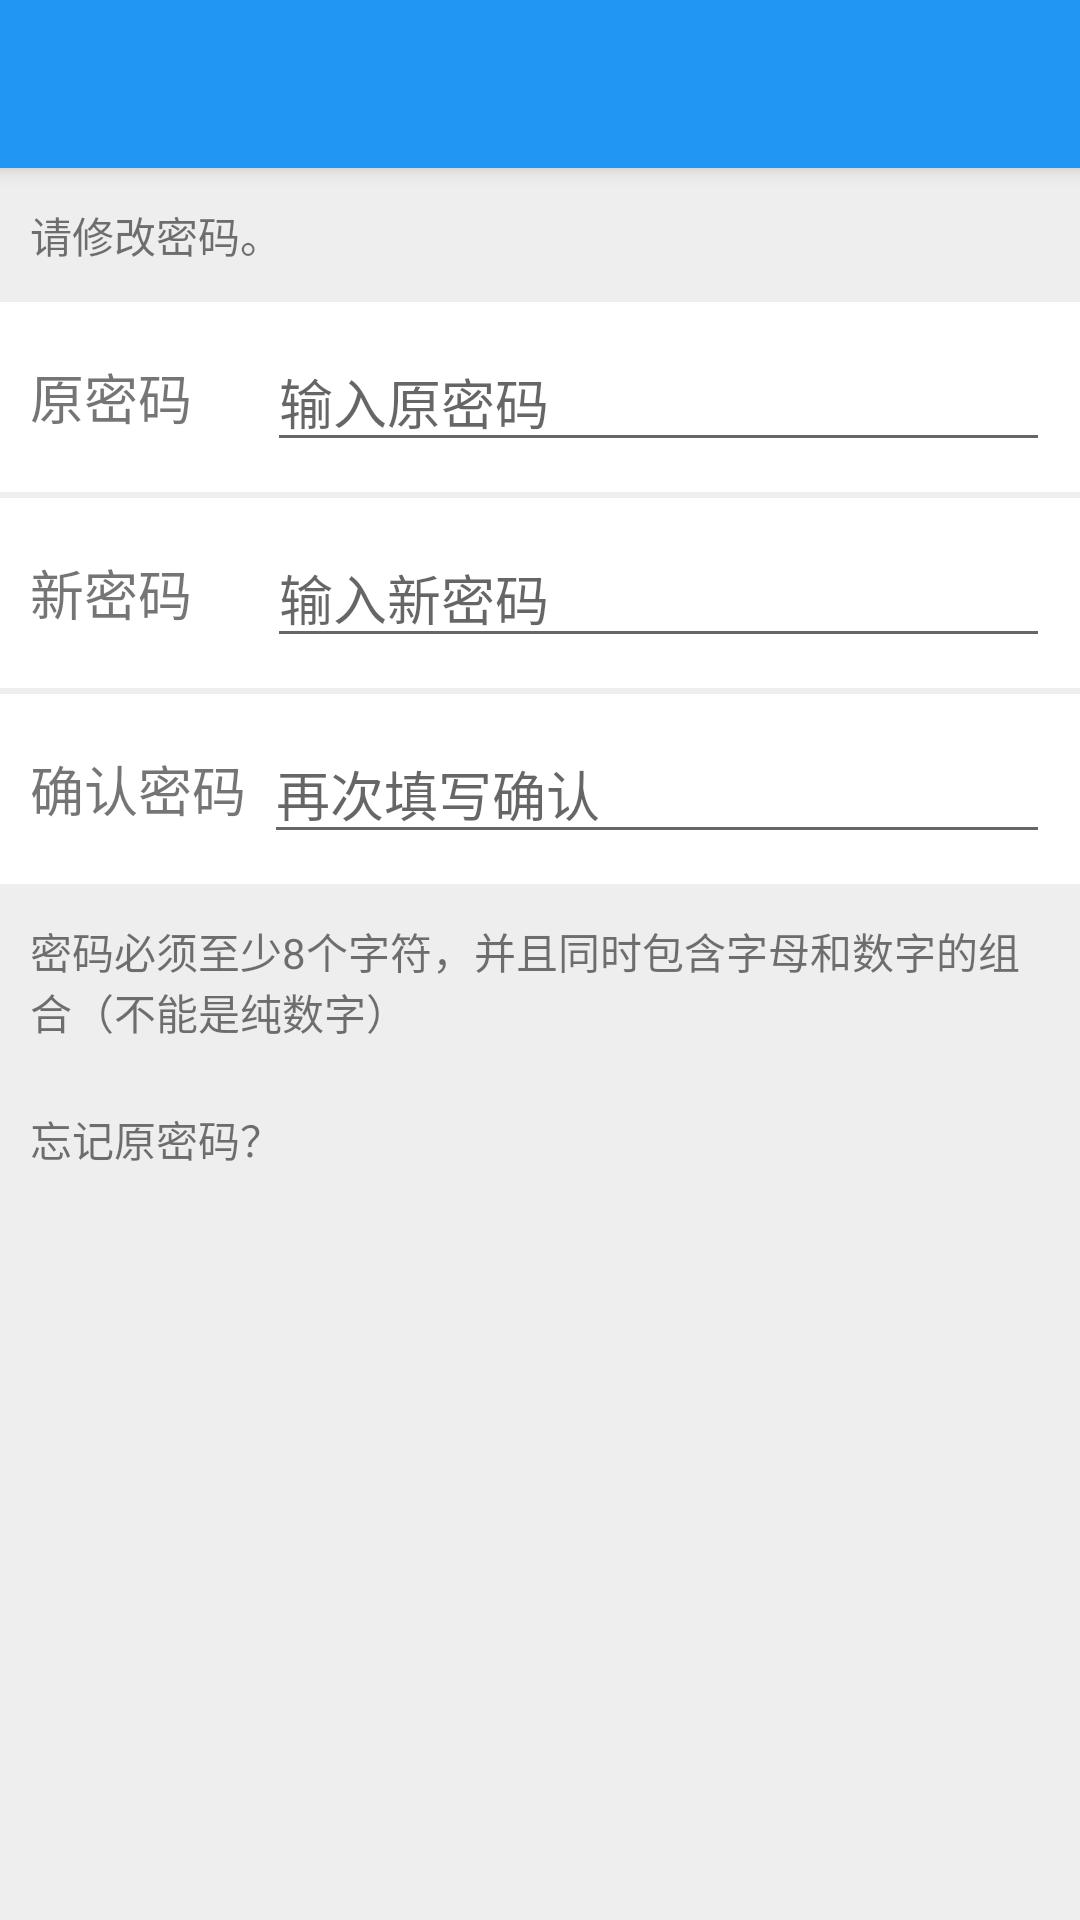

Produce the Android XML layout that renders to this screen, including the resource entries it uses.
<!-- AndroidManifest.xml: application theme AppTheme -->
<!-- res/layout/activity_changepwd.xml -->
<?xml version="1.0" encoding="utf-8"?>
<LinearLayout xmlns:android="http://schemas.android.com/apk/res/android"
    xmlns:app="http://schemas.android.com/apk/res-auto"
    xmlns:tools="http://schemas.android.com/tools"
    android:layout_width="match_parent"
    android:layout_height="match_parent"
    android:orientation="vertical"
    android:background="#EEE"
    tools:context=".set.Changepwd">

    <androidx.appcompat.widget.Toolbar
        android:id="@+id/toolbar_finish"
        android:layout_width="match_parent"
        android:layout_height="?attr/actionBarSize"
        android:background="@color/colorPrimary"
        android:elevation="4dp"
        android:theme="@style/ThemeOverlay.AppCompat.Dark.ActionBar"
        app:popupTheme="@style/ThemeOverlay.AppCompat.Light" />

    <LinearLayout
        android:layout_width="match_parent"
        android:layout_height="wrap_content"
        android:layout_marginTop="@dimen/friend_info_margin_top_2"
        android:orientation="horizontal"
        android:padding="@dimen/friend_info_linear_padding">

        <TextView
            android:layout_width="match_parent"
            android:layout_height="wrap_content"
            android:text="@string/settings_safety_pwd_hint"
            android:textSize="@dimen/settings_hint_text_size"/>

    </LinearLayout>

    <LinearLayout
        android:layout_width="match_parent"
        android:layout_height="wrap_content"
        android:layout_marginTop="@dimen/friend_info_margin_top_2"
        android:orientation="horizontal"
        android:background="@drawable/ripple_bg"
        android:clickable="true"
        android:focusable="true"
        android:padding="@dimen/friend_info_linear_padding">

        <TextView
            android:layout_width="wrap_content"
            android:layout_height="wrap_content"
            android:layout_gravity="center_vertical"
            android:text="@string/settings_safety_pwd_old"
            android:textSize="@dimen/friend_info_text_size"/>

        <EditText
            android:id="@+id/settings_safety_pwd_old"
            android:layout_width="0dp"
            android:layout_height="wrap_content"
            android:layout_weight="1"
            android:layout_marginStart="25dp"
            android:inputType="textPassword"
            android:hint="@string/settings_safety_pwd_old_hint"/>

    </LinearLayout>

    <LinearLayout
        android:layout_width="match_parent"
        android:layout_height="wrap_content"
        android:layout_marginTop="@dimen/friend_info_margin_top_2"
        android:orientation="horizontal"
        android:background="@drawable/ripple_bg"
        android:clickable="true"
        android:focusable="true"
        android:padding="@dimen/friend_info_linear_padding">

        <TextView
            android:layout_width="wrap_content"
            android:layout_height="wrap_content"
            android:layout_gravity="center_vertical"
            android:text="@string/settings_safety_pwd_new"
            android:textSize="@dimen/friend_info_text_size"/>

        <EditText
            android:id="@+id/settings_safety_pwd_new"
            android:layout_width="0dp"
            android:layout_height="wrap_content"
            android:layout_weight="1"
            android:layout_marginStart="25dp"
            android:inputType="textPassword"
            android:hint="@string/settings_safety_pwd_new_hint"/>

    </LinearLayout>

    <LinearLayout
        android:layout_width="match_parent"
        android:layout_height="wrap_content"
        android:layout_marginTop="@dimen/friend_info_margin_top_2"
        android:orientation="horizontal"
        android:background="@drawable/ripple_bg"
        android:clickable="true"
        android:focusable="true"
        android:padding="@dimen/friend_info_linear_padding">

        <TextView
            android:layout_width="wrap_content"
            android:layout_height="wrap_content"
            android:layout_gravity="center_vertical"
            android:text="@string/settings_safety_pwd_new2"
            android:textSize="@dimen/friend_info_text_size"/>

        <EditText
            android:id="@+id/settings_safety_pwd_new2"
            android:layout_width="0dp"
            android:layout_height="wrap_content"
            android:layout_weight="1"
            android:layout_marginStart="6dp"
            android:inputType="textPassword"
            android:hint="@string/settings_safety_pwd_new2_hint"/>

    </LinearLayout>

    <LinearLayout
        android:layout_width="match_parent"
        android:layout_height="wrap_content"
        android:layout_marginTop="@dimen/friend_info_margin_top_2"
        android:orientation="horizontal"
        android:padding="@dimen/friend_info_linear_padding">

        <TextView
            android:layout_width="match_parent"
            android:layout_height="wrap_content"
            android:text="@string/settings_safety_pwd_hint2"
            android:textSize="@dimen/settings_hint_text_size"/>

    </LinearLayout>

    <LinearLayout
        android:id="@+id/settings_safety_pwd_forget"
        android:layout_width="match_parent"
        android:layout_height="wrap_content"
        android:layout_marginTop="@dimen/friend_info_margin_top_2"
        android:orientation="horizontal"
        android:padding="@dimen/friend_info_linear_padding">

        <TextView
            android:layout_width="match_parent"
            android:layout_height="wrap_content"
            android:text="@string/settings_safety_pwd_forget"
            android:textSize="@dimen/settings_hint_text_size"/>

    </LinearLayout>

</LinearLayout>
<!-- resources referenced by this layout -->
<resources>
  <color name="colorPrimary">#2196F3</color>
  <dimen name="friend_info_linear_padding">10dp</dimen>
  <dimen name="friend_info_margin_top_2">2dp</dimen>
  <dimen name="friend_info_text_size">18sp</dimen>
  <dimen name="settings_hint_text_size">14sp</dimen>
  <!-- drawable ripple_bg (drawable) -->
  <?xml version="1.0" encoding="utf-8"?>
  <ripple xmlns:android="http://schemas.android.com/apk/res/android"
      android:color="@color/x_recycler_color_text_gray">
      <item android:drawable="@color/colorWhite" />
  </ripple>
  <string name="settings_safety_pwd_forget">忘记原密码？</string>
  <string name="settings_safety_pwd_hint">请修改密码。</string>
  <string name="settings_safety_pwd_hint2">密码必须至少8个字符，并且同时包含字母和数字的组合（不能是纯数字）</string>
  <string name="settings_safety_pwd_new">新密码  </string>
  <string name="settings_safety_pwd_new2">确认密码</string>
  <string name="settings_safety_pwd_new2_hint">再次填写确认</string>
  <string name="settings_safety_pwd_new_hint">输入新密码</string>
  <string name="settings_safety_pwd_old">原密码</string>
  <string name="settings_safety_pwd_old_hint">输入原密码</string>
  <style name="AppTheme" parent="Theme.AppCompat.Light.DarkActionBar">
          
          <item name="colorPrimary">@color/colorPrimary</item>
          <item name="colorPrimaryDark">@color/colorPrimaryDark</item>
          <item name="colorAccent">@color/colorAccent</item>
      </style>
  <color name="colorWhite">#FFF</color>
  <color name="colorPrimaryDark">#2196F3</color>
  <color name="colorAccent">#2196F3</color>
</resources>
